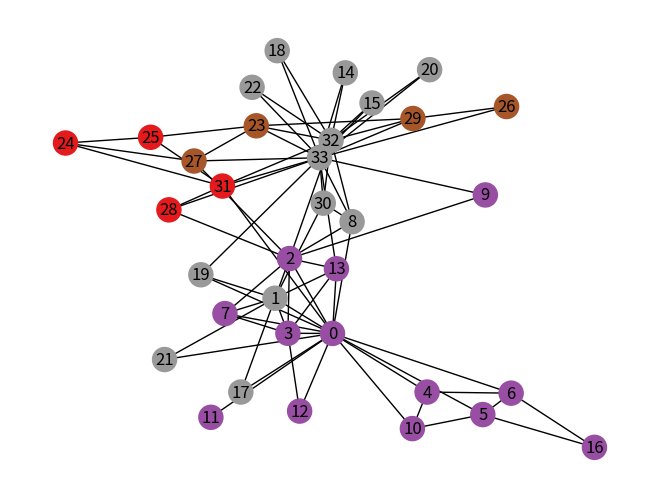
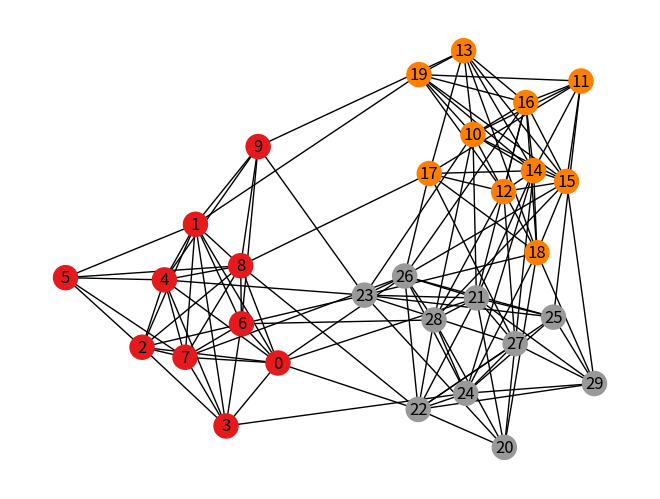

These charts were generated, in order, by the following Python code:
import pandas as pd
import numpy as np
import networkx as nx
import matplotlib.pyplot as plt
import copy

# test_net = nx.stochastic_block_model([5, 5], [[0.7, 0.05], [0.05, 0.7]], seed=123)


def modularity_gain2(G, communities, i, new_com, weight=None):
    new_communities = copy.deepcopy(communities)
    A = nx.to_numpy_array(G, weight=weight)
    C = np.where(new_communities == new_com)[0]
    m = A.sum() / 2
    sum_tot = A[C].sum()
    k_i = G.degree(i)
    k_i_in = A[np.ix_([i], C)].sum()
    denom = 2 * m
    print(k_i, k_i_in, sum_tot)
    delta_q = k_i_in/m - (2*sum_tot*k_i)/denom**2
    C2 = np.where(new_communities == communities[i])[0]
    sum_tot2 = A[C2].sum()
    k_i_in2 = A[np.ix_([i], C2)].sum()
    delta_q2 = -k_i_in2 / m + (2 * sum_tot2 * k_i) / denom ** 2
    return delta_q, delta_q2

def transform_comm(communities):
    df = pd.DataFrame({'com': communities})
    gg = df.groupby(by=df.loc[:, 'com'], as_index=False)
    comm = [i.tolist() for i in list(gg.groups.values())]
    return comm


def extract_comm(communities_t, n):
    new_communities = np.zeros(n, dtype='int')
    for i, com in enumerate(communities_t):
        for j, com_node in enumerate(com):
            new_communities[com_node] = int(i)
    return new_communities


def translate_comm(old_communities, new_communities):
    comm = copy.deepcopy(old_communities)
    for i, new_c in enumerate(new_communities):
        for j, new_c_node in enumerate(new_c):
            comm[old_communities==new_c_node] = i
    return comm


def modularity_gain(G, communities, i, new_com, weight=None):
    communities = copy.deepcopy(communities)
    comm = transform_comm(communities)
    old_mod = nx.community.modularity(G, comm, weight=weight)
    communities[i] = new_com
    comm2 = transform_comm(communities)
    new_mod = nx.community.modularity(G, comm2, weight=weight)
    return new_mod - old_mod


def my_community_detection_pass(G, communities, weight=None):
    nodes = list(G)
    # phase 1
    while True:
        change = False
        nodes_perm = np.random.permutation(nodes)
        for i in nodes_perm:
            i_neighbors = [neigh for neigh in list(G.neighbors(i)) if communities[neigh] != communities[i] and neigh != i]
            mod_gains = []
            for neigh in i_neighbors:
                mod_gains.append(modularity_gain(G, communities, i, communities[neigh], weight=weight))
            if not len(mod_gains): continue
            mod_gains = np.array(mod_gains)
            max_mod_gain = mod_gains.max()
            if max_mod_gain > 0 + 1e-10:
                new_com_idx = np.random.choice(np.where(mod_gains == max_mod_gain)[0], 1)[0]
                new_com = i_neighbors[new_com_idx]
                communities[i] = communities[new_com]
                change = True
            # print(communities, max_mod_gain, nx.community.modularity(G, transform_comm(communities)))
        if not change: break
    # phase 2
    A = nx.to_numpy_array(G)
    communities = transform_comm(communities)
    n_com = len(communities)
    new_adj = np.zeros((n_com, n_com))
    for i in range(n_com):
        for j in range(n_com):
            ci = communities[i]
            if i != j:
                cj = communities[j]
                new_adj[i, j] = A[np.ix_(ci, cj)].sum()
            else:
                new_adj[i, j] = A[np.ix_(ci, ci)].sum()/2
    new_G = nx.from_numpy_array(new_adj)
    return new_G, communities


def my_community_detection(G, weight=None):
    n = nx.number_of_nodes(G)
    communities = np.arange(n)
    mod = nx.community.modularity(G, transform_comm(communities))
    new_g = G.copy()
    initial_com = copy.deepcopy(communities)
    while True:
        new_g, communities_t = my_community_detection_pass(new_g, communities, weight=weight)
        initial_com = translate_comm(initial_com, communities_t)
        new_mod = nx.community.modularity(G, transform_comm(initial_com))
        print(mod, new_mod)
        if new_mod > mod:
            mod = new_mod
        else:
            break
        n = nx.number_of_nodes(new_g)
        communities = np.arange(n)
    return initial_com

# test_g, my_comm = my_community_detection_pass(test_net, np.arange(len(test_net)))
test_net = nx.karate_club_graph()
init_com = my_community_detection(test_net)

nx.draw(test_net, with_labels=True, node_color=init_com, cmap=plt.get_cmap("Set1"))
plt.show()

test_net2 = nx.stochastic_block_model([10,10, 10],[[0.7,0.05, 0.1],[0.05,0.7, 0.2],[0.1, 0.2,0.7]], seed=123)
init_com2 = my_community_detection(test_net2)

nx.draw(test_net2, with_labels=True, node_color=init_com2, cmap=plt.get_cmap("Set1"))
plt.show()
